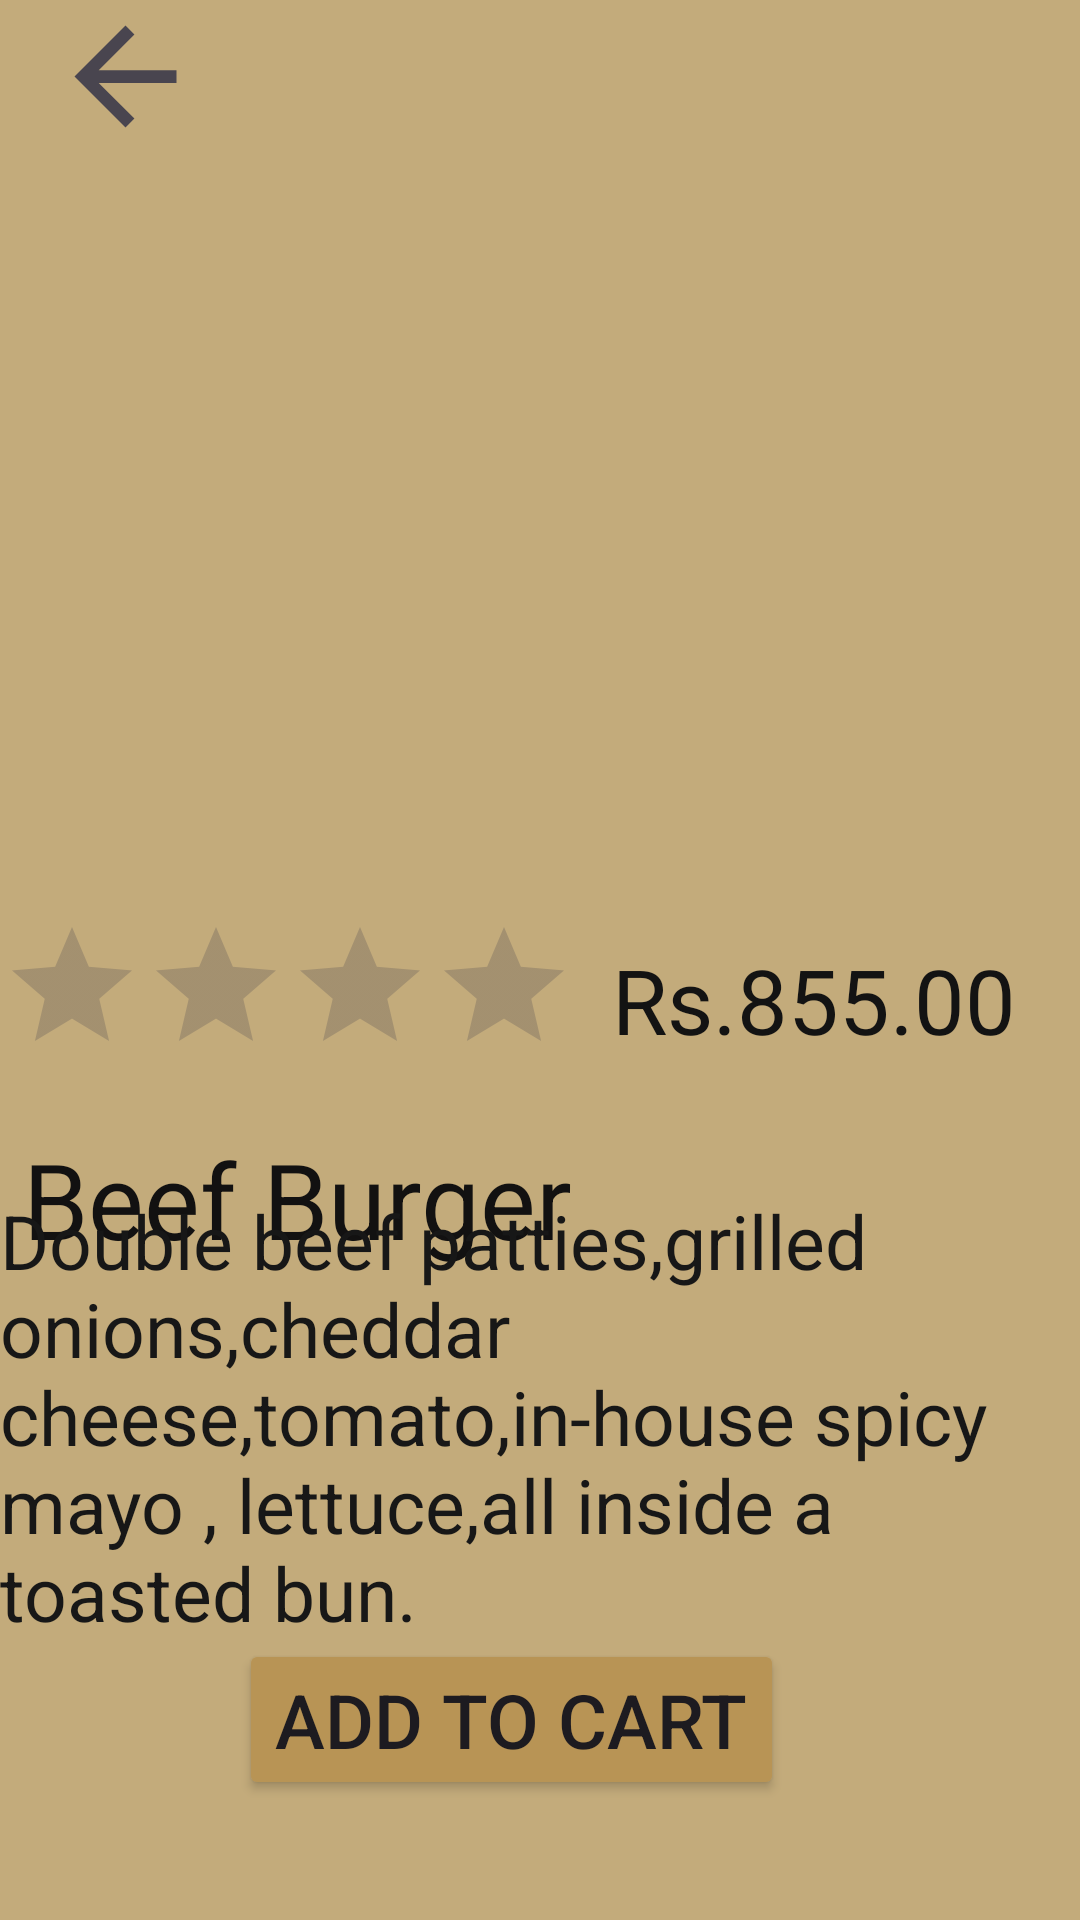

Reconstruct the res/layout file that produces this screen, plus the resources it refers to.
<!-- AndroidManifest.xml: application theme Theme.MADLabexam2 -->
<!-- res/layout/activity_main7.xml -->
<?xml version="1.0" encoding="utf-8"?>
<androidx.constraintlayout.widget.ConstraintLayout xmlns:android="http://schemas.android.com/apk/res/android"
    xmlns:app="http://schemas.android.com/apk/res-auto"
    xmlns:tools="http://schemas.android.com/tools"
    android:layout_width="match_parent"
    android:layout_height="match_parent"
    android:background="@color/Fawn"
    android:backgroundTint="@color/Fawn"
    tools:context=".MainActivity7">

    <ImageView
        android:id="@+id/imageView39"
        android:layout_width="wrap_content"
        android:layout_height="wrap_content"
        app:layout_constraintBottom_toBottomOf="parent"
        app:layout_constraintEnd_toEndOf="parent"
        app:layout_constraintHorizontal_bias="0.0"
        app:layout_constraintStart_toStartOf="parent"
        app:layout_constraintTop_toTopOf="parent"
        app:layout_constraintVertical_bias="0.091"
        app:srcCompat="@drawable/oip__10_" />

    <ImageView
        android:id="@+id/back7"
        android:layout_width="56dp"
        android:layout_height="51dp"
        app:layout_constraintBottom_toBottomOf="parent"
        app:layout_constraintEnd_toEndOf="parent"
        app:layout_constraintHorizontal_bias="0.045"
        app:layout_constraintStart_toStartOf="parent"
        app:layout_constraintTop_toTopOf="parent"
        app:layout_constraintVertical_bias="0.0"
        app:srcCompat="?attr/actionModeCloseDrawable" />

    <RatingBar
        android:id="@+id/ratingBar"
        android:layout_width="193dp"
        android:layout_height="57dp"
        app:layout_constraintBottom_toBottomOf="parent"
        app:layout_constraintEnd_toEndOf="parent"
        app:layout_constraintHorizontal_bias="0.0"
        app:layout_constraintStart_toStartOf="parent"
        app:layout_constraintTop_toTopOf="parent"
        app:layout_constraintVertical_bias="0.523" />

    <TextView
        android:id="@+id/textView41"
        android:layout_width="wrap_content"
        android:layout_height="wrap_content"
        android:text="Rs.855.00"
        android:textColor="#131313"
        android:textSize="30sp"
        app:layout_constraintBottom_toBottomOf="parent"
        app:layout_constraintEnd_toEndOf="parent"
        app:layout_constraintHorizontal_bias="0.906"
        app:layout_constraintStart_toStartOf="parent"
        app:layout_constraintTop_toTopOf="parent"
        app:layout_constraintVertical_bias="0.522" />

    <TextView
        android:id="@+id/textView42"
        android:layout_width="wrap_content"
        android:layout_height="wrap_content"
        android:text="Beef Burger"
        android:textColor="#121111"
        android:textSize="35sp"
        app:layout_constraintBottom_toBottomOf="parent"
        app:layout_constraintEnd_toEndOf="parent"
        app:layout_constraintHorizontal_bias="0.043"
        app:layout_constraintStart_toStartOf="parent"
        app:layout_constraintTop_toTopOf="parent"
        app:layout_constraintVertical_bias="0.634" />

    <TextView
        android:id="@+id/textView43"
        android:layout_width="wrap_content"
        android:layout_height="wrap_content"
        android:text="Double beef patties,grilled onions,cheddar cheese,tomato,in-house spicy mayo , lettuce,all inside a toasted bun. "
        android:textColor="#171717"
        android:textSize="25sp"
        app:layout_constraintBottom_toBottomOf="parent"
        app:layout_constraintEnd_toEndOf="parent"
        app:layout_constraintHorizontal_bias="0.0"
        app:layout_constraintStart_toStartOf="parent"
        app:layout_constraintTop_toTopOf="parent"
        app:layout_constraintVertical_bias="0.811" />

    <Button
        android:id="@+id/btnadd"
        android:layout_width="wrap_content"
        android:layout_height="wrap_content"
        android:backgroundTint="#B89455"
        android:text="@string/btnadd"
        android:textColorHighlight="@color/French_Beige"
        android:textSize="25sp"
        app:layout_constraintBottom_toBottomOf="parent"
        app:layout_constraintEnd_toEndOf="parent"
        app:layout_constraintHorizontal_bias="0.446"
        app:layout_constraintStart_toStartOf="parent"
        app:layout_constraintTop_toTopOf="parent"
        app:layout_constraintVertical_bias="0.932" />

</androidx.constraintlayout.widget.ConstraintLayout>
<!-- resources referenced by this layout -->
<resources>
  <color name="Fawn">#C3AB7B</color>
  <color name="French_Beige">#A1855B</color>
  <string name="btnadd">Add to cart</string>
  <style name="Theme.MADLabexam2" parent="Base.Theme.MADLabexam2" />
  <style name="Base.Theme.MADLabexam2" parent="Theme.Material3.DayNight.NoActionBar">
          
          
      </style>
</resources>
